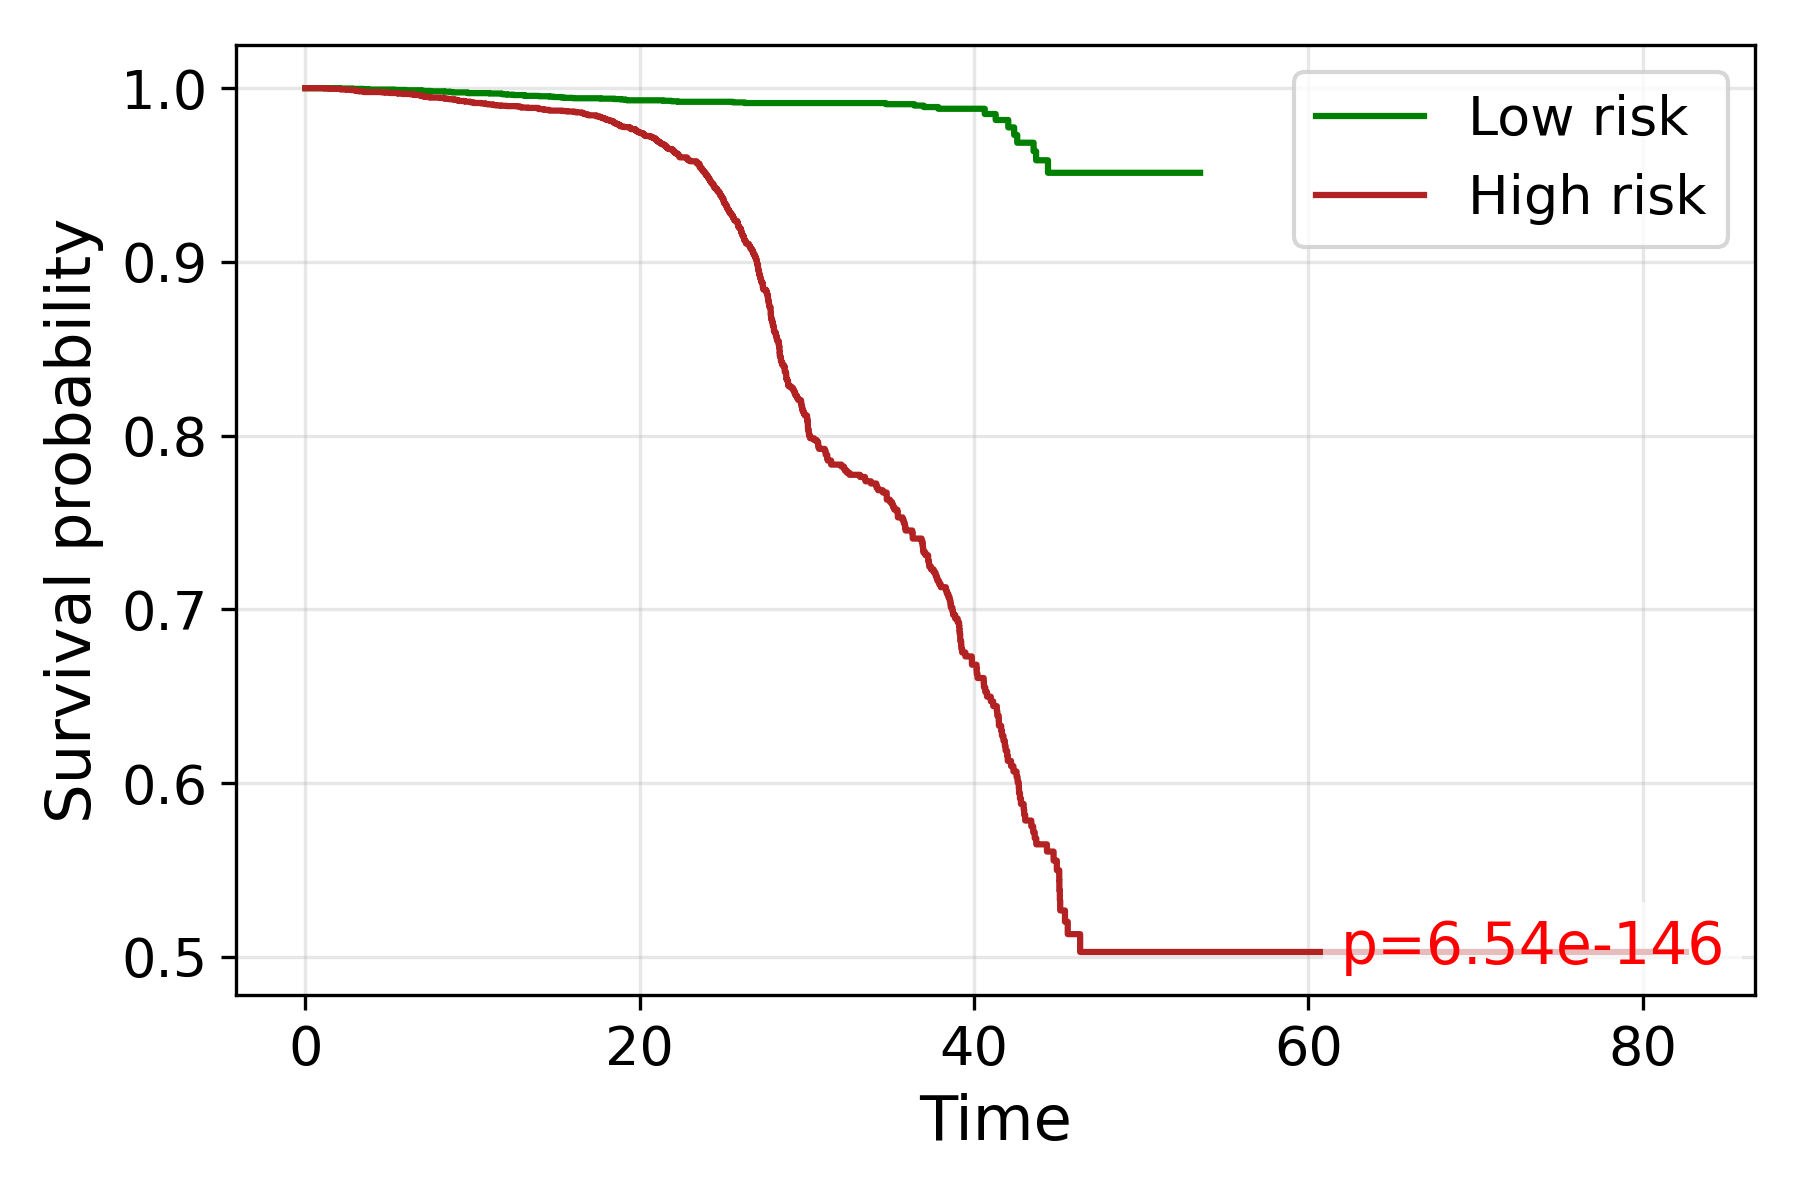

The file beside this chart, header and first rows:
time, S_low, S_high
0.0, 1.0, 1.0
0.7071, 1.0, 
0.7638, 1.0, 
1.137, , 0.9998
1.443, , 0.9996
1.848, , 0.9996
1.86, 1.0, 0.9996
2.082, 0.9998, 0.9994
2.092, , 0.9994
2.121, , 0.9993
2.475, , 0.9991
2.558, , 0.9991
2.693, , 0.9991
2.731, , 0.9989
2.821, 0.9996, 
2.986, , 0.9987
2.993, , 0.9987
3.041, , 0.9985
3.055, 0.9996, 
3.069, , 0.9983
3.215, , 0.9983
3.24, , 0.9982
3.279, , 0.9982
3.506, 0.9994, 
3.512, , 0.998
3.536, , 0.9978
3.565, , 0.9978
3.571, , 0.9978
3.651, 0.9994, 
3.758, 0.9992, 
3.889, , 0.9978
4.311, , 0.9978
4.316, , 0.9978
4.383, 0.9992, 0.9978
4.392, , 0.9978
4.505, , 0.9978
4.509, , 0.9978
4.532, 0.9992, 
4.569, , 0.9976
4.623, , 0.9976
4.778, , 0.9974
4.95, 0.9992, 
5.07, , 0.9972
5.128, , 0.9972
5.228, , 0.9972
5.236, , 0.9972
5.24, , 0.9972
5.299, , 0.9972
5.319, 0.999, 
5.335, , 0.9972
5.511, , 0.997
5.56, , 0.9969
5.59, , 0.9969
5.594, , 0.9969
5.598, , 0.9969
5.601, , 0.9969
5.612, , 0.9969
5.616, , 0.9969
5.668, , 0.9969
5.683, , 0.9969
... 3,797 more rows
